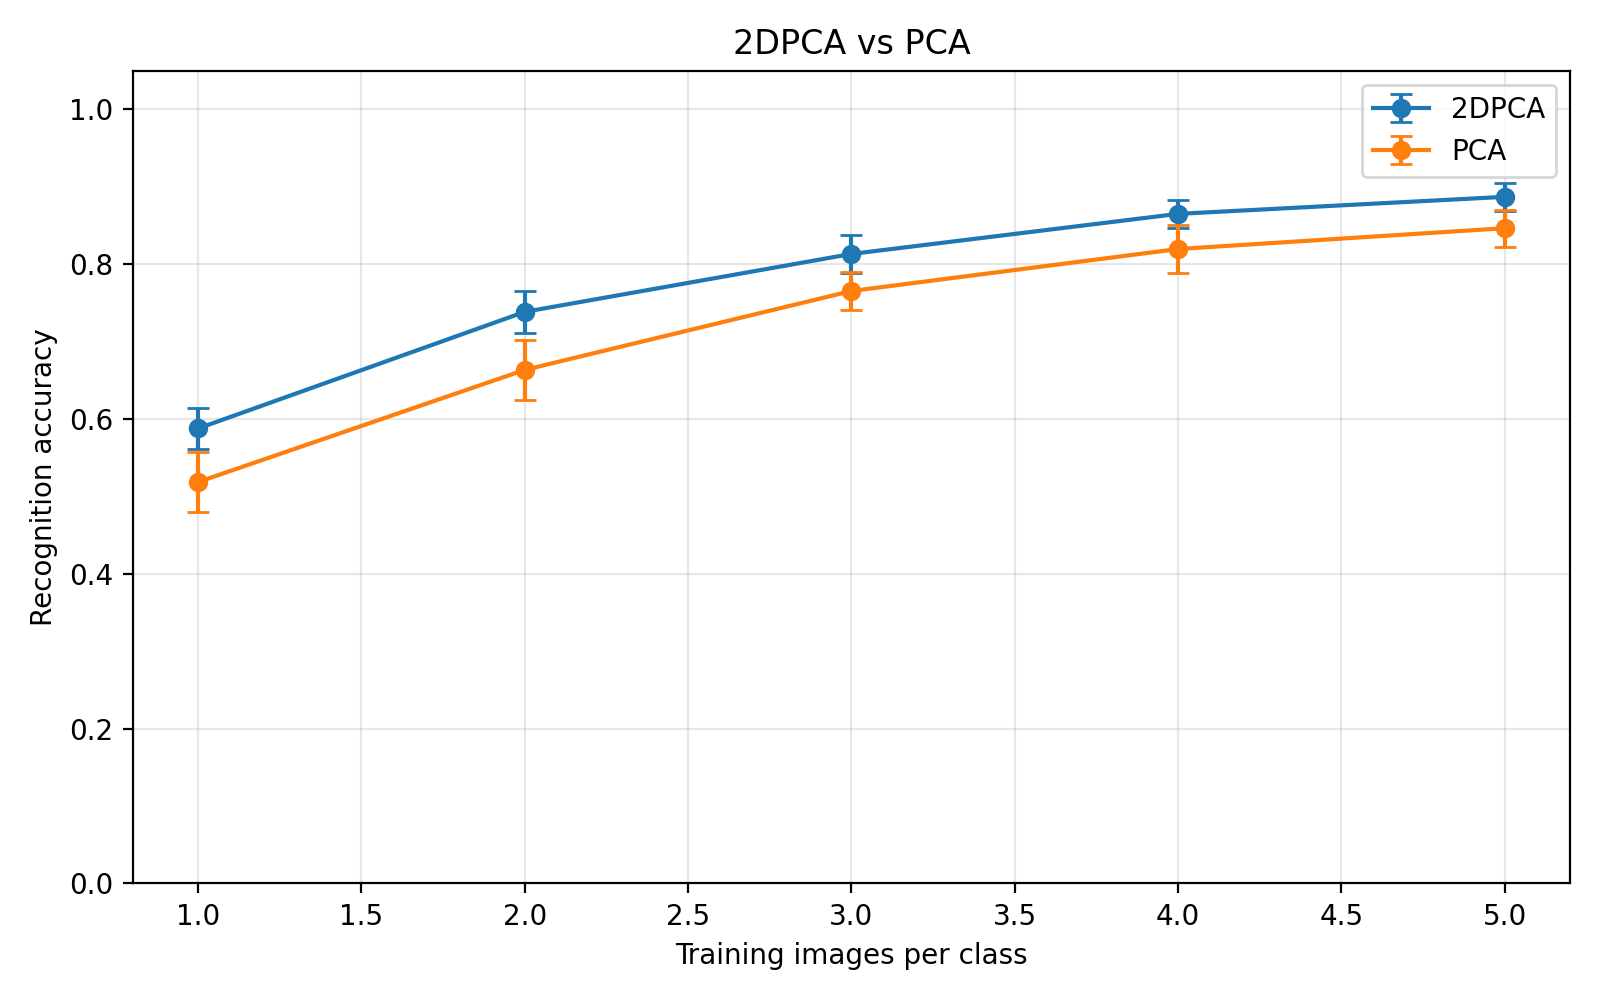

Data behind this chart, as committed beside it:
train_per_class, method, mean_accuracy, std_accuracy
1, 2DPCA, 0.5878, 0.02681
1, PCA, 0.5186, 0.03849
2, 2DPCA, 0.7384, 0.02676
2, PCA, 0.6634, 0.03914
3, 2DPCA, 0.8132, 0.02405
3, PCA, 0.7654, 0.02457
4, 2DPCA, 0.865, 0.01792
4, PCA, 0.8196, 0.03131
5, 2DPCA, 0.887, 0.01844
5, PCA, 0.8465, 0.02381
